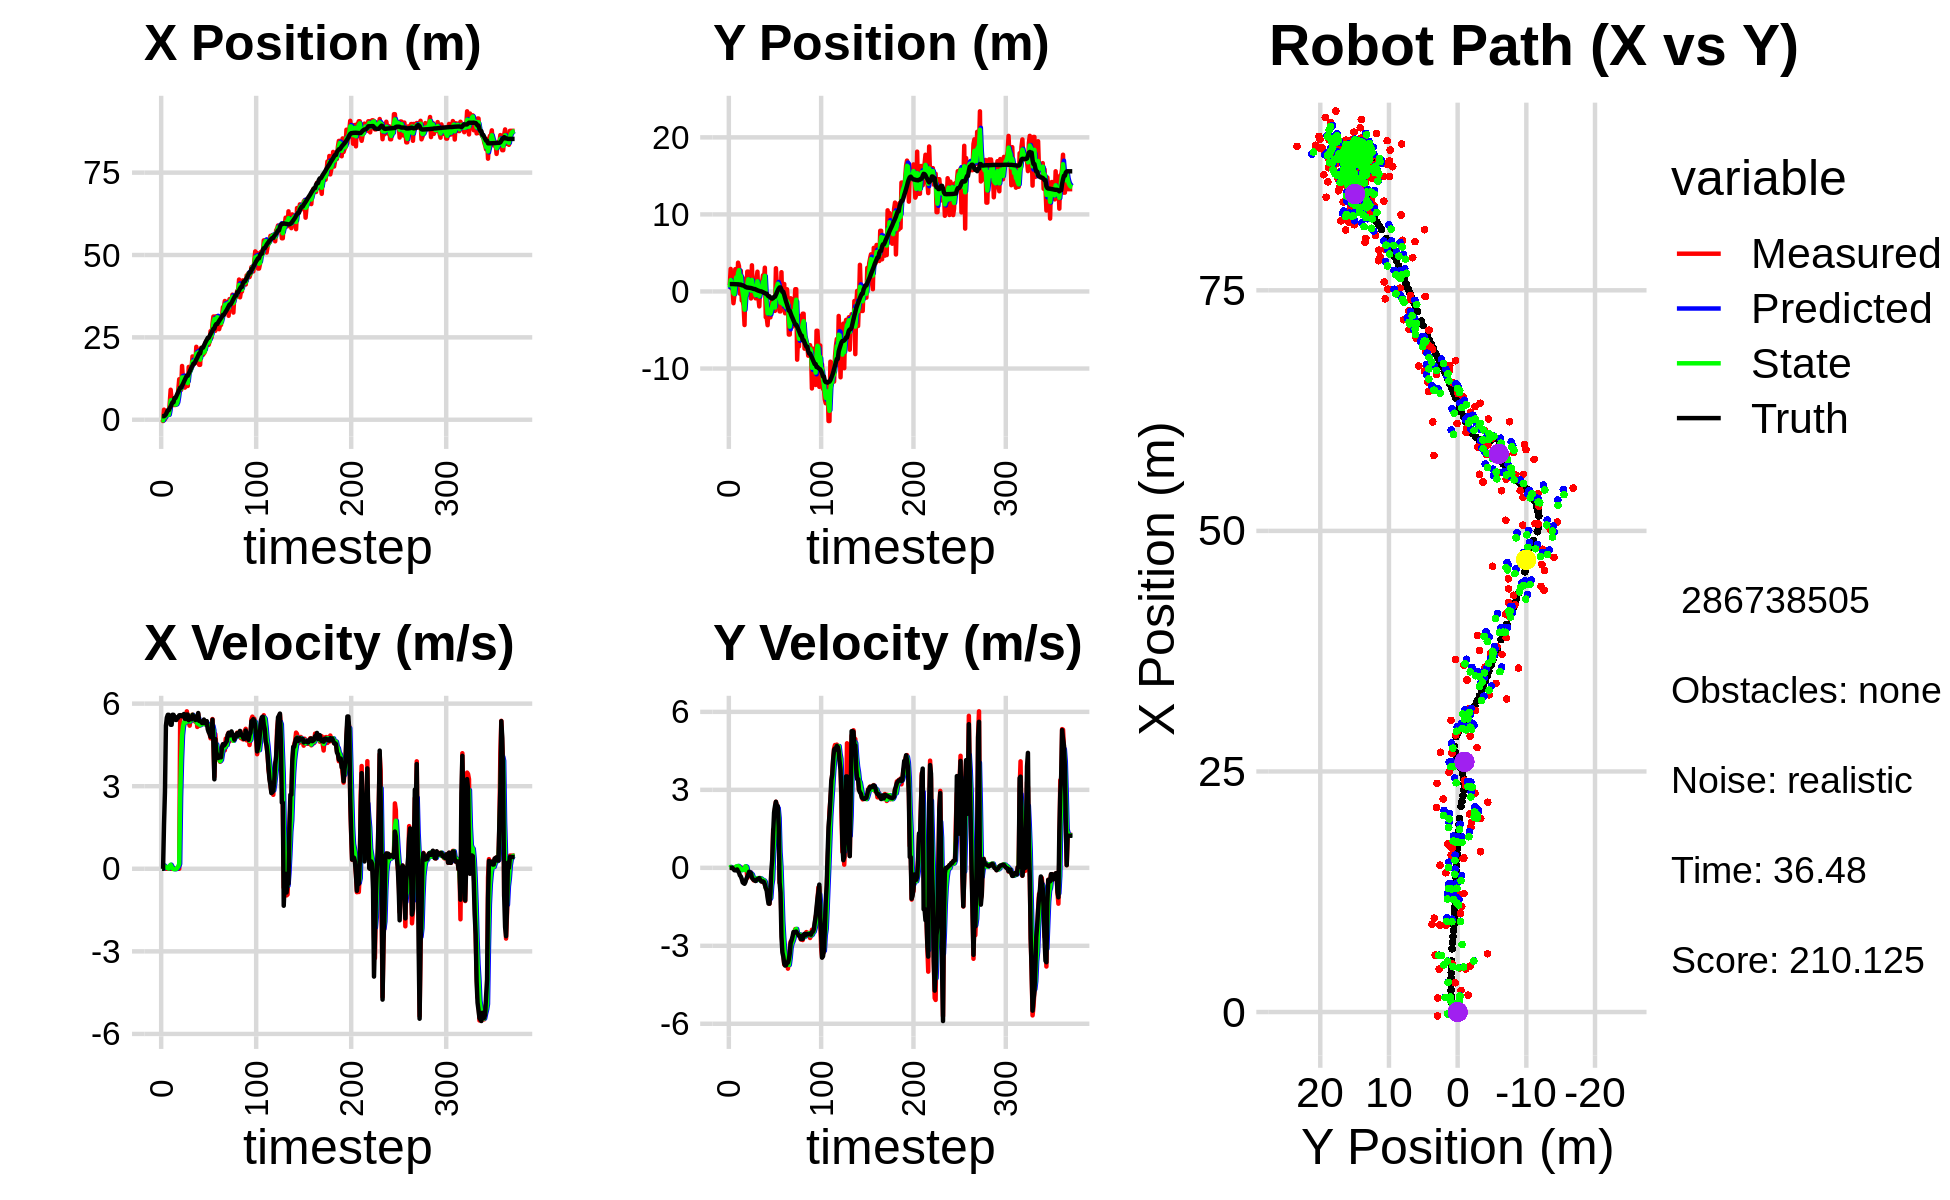

Values plotted in this chart, from the file beside it:
3.568017482919848965e-02, 7.872559683380810913e-01, 0.000000000000000000e+00, 0.000000000000000000e+00, 0.000000000000000000e+00, 0.000000000000000000e+00, 0.000000000000000000e+00, 0.000000000000000000e+00, 1.938158709072111338e-02, 2.867346290411114107e-01, 0.000000000000000000e+00, 0.000000000000000000e+00, 1.078650474443939578e+00, 9.610292868060875682e-01, 0.000000000000000000e+00, 0.000000000000000000e+00, 0.000000000000000000e+00, -6.513953558169305325e-04
3.568017482919848965e-02, 7.872559683380810913e-01, 0.000000000000000000e+00, -0.000000000000000000e+00, 1.938158709072111338e-02, 2.867346290411114107e-01, 0.000000000000000000e+00, 0.000000000000000000e+00, 2.567154791935506025e-02, 5.176554993416824235e-01, 6.427901089675747267e-04, 3.016586000479956706e-03, 1.078650474443939578e+00, 9.610292868060875682e-01, 0.000000000000000000e+00, 0.000000000000000000e+00, 0.000000000000000000e+00, 1.160518877441063523e-05
-3.956202271938953352e-01, 2.923273439799638496e+00, 0.000000000000000000e+00, 0.000000000000000000e+00, 2.573582693025181639e-02, 5.179571579417304727e-01, 6.427901089675747267e-04, 3.016586000479956706e-03, -1.865837810001107488e-01, 1.483695935840570801e+00, -1.596538295199361693e-03, 3.315582338919285943e-02, 1.078650474443939578e+00, 9.610292868060875682e-01, 0.000000000000000000e+00, 0.000000000000000000e+00, 0.000000000000000000e+00, -1.178509555757045746e-04
3.046038151019856421e+00, 3.717698910898599163e-01, 0.000000000000000000e+00, -0.000000000000000000e+00, -1.867434348296306834e-01, 1.487011518179490066e+00, -1.596538295199361693e-03, 3.315582338919285943e-02, 1.167487964900351560e+00, 9.925035942554918389e-01, 1.179799680477895130e-01, 3.516894365981661219e-03, 1.081942558269097132e+00, 9.610292777479110260e-01, 1.600000000000000089e+00, 0.000000000000000000e+00, 1.600000023841857910e+00, 7.031128188828006387e-05
1.179971694581186670e-01, 4.649254509960847326e-01, 0.000000000000000000e+00, -0.000000000000000000e+00, 1.179285961705130559e+00, 9.928552836920899738e-01, 1.179799680477895130e-01, 3.516894365981661219e-03, 6.610331404256226673e-01, 7.742716035498657945e-01, 6.182422953517644620e-02, -1.063674158305929866e-02, 1.269690513979639279e+00, 9.609351878797941504e-01, 2.799999999999999822e+00, -3.000000000000000062e-03, 2.799999952316284180e+00, 7.031128188828006387e-05
1.757124937798924424e+00, -1.526648601540406602e+00, 0.000000000000000000e+00, -0.000000000000000000e+00, 6.672155633791403417e-01, 7.732079293915599116e-01, 6.182422953517644620e-02, -1.063674158305929866e-02, 1.140282868353043932e+00, -2.265984537322611736e-01, 6.764969349931669595e-02, -2.697533086260114898e-02, 1.646143913182188889e+00, 9.591137555001650883e-01, 5.200000000000000178e+00, -4.800000000000000100e-02, 5.199999809265136719e+00, 3.974521066993474960e-03
2.239425392467195408e+00, -4.969669195783069093e-01, 0.000000000000000000e+00, -0.000000000000000000e+00, 1.147047837702975581e+00, -2.292959868185212857e-01, 6.764969349931669595e-02, -2.697533086260114898e-02, 1.662355999452163724e+00, -3.415756032330548031e-01, 4.972705659403925393e-02, -1.809796081337938442e-02, 2.270434379215994891e+00, 9.507656480944556288e-01, 5.493999999999999773e+00, -9.199999999999999845e-02, 5.494999885559082031e+00, 1.435246411710977554e-02
1.454681515375940926e+00, 2.894065650947031720e+00, 0.000000000000000000e+00, -0.000000000000000000e+00, 1.667328705111567722e+00, -3.433853993143927141e-01, 4.972705659403925393e-02, -1.809796081337938442e-02, 1.572880964924206593e+00, 1.057448590584781911e+00, 1.780366186410455021e-02, 1.361769931707196638e-02, 2.901480674605771970e+00, 9.398562040959824726e-01, 5.592999999999999972e+00, -9.800000000000000377e-02, 5.593999862670898438e+00, 1.731166802346706390e-02
1.454681515375940926e+00, 2.894065650947031720e+00, 0.000000000000000000e+00, -0.000000000000000000e+00, 1.574661331110617013e+00, 1.058810360516489135e+00, 1.780366186410455021e-02, 1.361769931707196638e-02, 1.517852888240947662e+00, 1.830237603292872661e+00, 8.559759019690178425e-03, 5.462695050895974291e-02, 2.901480674605771970e+00, 9.398562040959824726e-01, 5.592999999999999972e+00, -8.200000000000000344e-02, 5.593999862670898438e+00, 1.395322103053331375e-02
5.003964782082548801e+00, 7.916050292473942873e-01, 0.000000000000000000e+00, -0.000000000000000000e+00, 1.518708864142916726e+00, 1.835700298343768688e+00, 8.559759019690178425e-03, 5.462695050895974291e-02, 3.076924318920701396e+00, 1.382427250782667372e+00, 1.110485226570589179e-01, 2.313134648686611394e-02, 3.537253379761026828e+00, 9.302978841853032366e-01, 5.413999999999999702e+00, -6.300000000000000044e-02, 5.414999961853027344e+00, 1.208985224366188049e-02
9.101048469425135679e+00, 3.737534177276321756e+00, 0.000000000000000000e+00, -0.000000000000000000e+00, 3.088029171186407407e+00, 1.384740385431354026e+00, 1.110485226570589179e-01, 2.313134648686611394e-02, 5.878513765688241577e+00, 2.375394768843105631e+00, 1.465265470644550871e-01, 7.198738826423052573e-02, 4.063944816809898164e+00, 9.240566620656265329e-01, 5.232000000000000206e+00, -1.350000000000000089e-01, 5.234000205993652344e+00, 2.592201717197895050e-02
5.918971061442569237e+00, 3.276368906072345766e+00, 0.000000000000000000e+00, -0.000000000000000000e+00, 5.893166420394686966e+00, 2.382593507669528599e+00, 1.465265470644550871e-01, 7.198738826423052573e-02, 5.903214573080211025e+00, 2.763847051890897966e+00, 7.595614754996604656e-02, 4.761971380603618326e-02, 4.687651633832781606e+00, 9.107397100170071536e-01, 5.230000000000000426e+00, -1.829999999999999960e-01, 5.234000205993652344e+00, 2.592201717197895050e-02
4.565366804932944333e+00, -2.919033982826861884e-01, 0.000000000000000000e+00, -0.000000000000000000e+00, 5.910810187835207508e+00, 2.768609023271501712e+00, 7.595614754996604656e-02, 4.761971380603618326e-02, 5.286173842229297648e+00, 1.479352381622204726e+00, 2.034395402246112067e-02, -5.787031627572358089e-02, 5.300940513520974839e+00, 8.864843640375865697e-01, 5.596000000000000085e+00, -2.909999999999999809e-01, 5.603000164031982422e+00, 4.442091658711433411e-02
4.459211587695877554e+00, 2.685845688974136891e+00, 0.000000000000000000e+00, -0.000000000000000000e+00, 5.288208237631543795e+00, 1.473565349994632401e+00, 2.034395402246112067e-02, -5.787031627572358089e-02, 4.913519158003845533e+00, 1.998325751653354354e+00, -1.215956538595757558e-02, -2.088311786738649561e-02, 5.300940513520974839e+00, 8.864843640375865697e-01, 5.592999999999999972e+00, -3.340000000000000191e-01, 5.603000164031982422e+00, 5.953474715352058411e-02
4.470662355241854513e+00, -1.169441989954133287e+00, 0.000000000000000000e+00, -0.000000000000000000e+00, 4.912303201465249458e+00, 1.996237439866615615e+00, -1.215956538595757558e-02, -2.088311786738649561e-02, 4.709070494076973645e+00, 6.614740513037500325e-01, -1.422870492991123656e-02, -8.850446802962777526e-02, 6.574873924512904644e+00, 8.047433579360645517e-01, 5.530999999999999694e+00, -4.289999999999999925e-01, 5.546999931335449219e+00, 7.706391066312789917e-02
4.470662355241854513e+00, -1.169441989954133287e+00, 0.000000000000000000e+00, -0.000000000000000000e+00, 4.707647623583982366e+00, 6.526236045007872688e-01, -1.422870492991123656e-02, -8.850446802962777526e-02, 4.600521558661800015e+00, -1.267674523982356138e-01, -1.362319154399222083e-02, -6.646532529817389401e-02, 6.574873924512904644e+00, 8.047433579360645517e-01, 5.410000000000000142e+00, -5.600000000000000533e-01, 5.439000129699707031e+00, 9.883701056241989136e-02
4.774781703896991303e+00, -1.848661950711765867e+00, 0.000000000000000000e+00, -0.000000000000000000e+00, 4.599159239507400798e+00, -1.334139849280530088e-01, -1.362319154399222083e-02, -6.646532529817389401e-02, 4.680313559144120283e+00, -8.571810993317714455e-01, -4.138672345983446244e-03, -7.163295825291338126e-02, 7.196396827986818678e+00, 7.445640057331612827e-01, 5.405999999999999694e+00, -5.929999999999999716e-01, 5.439000129699707031e+00, 9.883701056241989136e-02
6.052047491443509841e+00, -4.353433392079089970e+00, 0.000000000000000000e+00, -0.000000000000000000e+00, 4.679899691909522375e+00, -8.643443951570627393e-01, -4.138672345983446244e-03, -7.163295825291338126e-02, 5.302643973832265267e+00, -2.360843467733546586e+00, 3.235121714613618804e-02, -7.636949380062227344e-02, 7.823195457107696704e+00, 6.755502009781030326e-01, 5.508000000000000007e+00, -6.139999999999999902e-01, 5.541999816894531250e+00, 1.107930764555931091e-01
9.032854139920958758e+00, 1.690428176137907634e+00, 0.000000000000000000e+00, -0.000000000000000000e+00, 5.305879095546878865e+00, -2.368480417113608905e+00, 3.235121714613618804e-02, -7.636949380062227344e-02, 7.016288338555308535e+00, -6.556477270091642939e-01, 8.925845721831733581e-02, 6.113816387790599327e-02, 8.453328132417130547e+00, 6.062173038368986466e-01, 5.490000000000000213e+00, -5.440000000000000391e-01, 5.517000198364257812e+00, 1.107930764555931091e-01
1.228715729691056424e+01, -1.030417004031913553e-01, 0.000000000000000000e+00, -0.000000000000000000e+00, 7.025214184277140284e+00, -6.495339106213736668e-01, 8.925845721831733581e-02, 6.113816387790599327e-02, 9.415042943507017981e+00, -4.175811821584791139e-01, 1.752827347469023134e-01, 3.901513791799864767e-02, 9.084168433760119399e+00, 5.474353513578515962e-01, 5.575999999999999623e+00, -4.209999999999999853e-01, 5.591000080108642578e+00, 9.082895517349243164e-02
9.036406040233273984e+00, 2.577604511106253771e+00, 5.437251509348942413e+00, -3.869100063336985973e-01, 9.432571216981708417e+00, -4.136796683666792429e-01, 1.752827347469023134e-01, 3.901513791799864767e-02, 9.384670357563170029e+00, 8.497416673820932242e-01, 2.605335170110661736e+00, -1.223029174679597930e-01, 9.723652839279759874e+00, 5.037009505004267362e-01, 5.581000000000000405e+00, -3.430000000000000271e-01, 5.591000080108642578e+00, 7.103937119245529175e-02
9.036406040233273984e+00, 2.577604511106253771e+00, 5.518808334632856472e+00, -2.394418926526039881e-01, 9.645203874574235670e+00, 8.375113756352972061e-01, 2.605335170110661736e+00, -1.223029174679597930e-01, 9.421032452529818357e+00, 1.579425865652769989e+00, 3.966004215343487793e+00, -1.560184584661121199e-01, 9.723652839279759874e+00, 5.037009505004267362e-01, 5.573000000000000398e+00, -2.630000000000000115e-01, 5.579999923706054688e+00, 4.335932806134223938e-02
1.631775999087230744e+01, 9.316396201200916050e-01, 5.582954480830621513e+00, -1.511446031949865154e-01, 9.817632874064166515e+00, 1.563824019806158816e+00, 3.966004215343487793e+00, -1.560184584661121199e-01, 1.283523500647089577e+01, 1.296758420101000731e+00, 4.850475301417985108e+00, -1.675829374100785141e-01, 1.036363506295749737e+01, 4.772974333601777142e-01, 5.543000000000000149e+00, -1.519999999999999962e-01, 5.545000076293945312e+00, 2.706590108573436737e-02
1.213204336187726717e+01, 3.506228791059577965e-01, 5.583196610296560003e+00, -1.769497872641533076e-01, 1.332028253661269446e+01, 1.280000126359992940e+00, 4.850475301417985108e+00, -1.675829374100785141e-01, 1.279305375364779884e+01, 8.807422257355985717e-01, 5.167819124017934307e+00, -1.839547324992917843e-01, 1.089416599279867270e+01, 4.627087495533787065e-01, 5.541999999999999815e+00, -1.739999999999999880e-01, 5.545000076293945312e+00, 3.168267011642456055e-02
1.231284177285297687e+01, -9.099100146875521711e-01, 5.548214327691259662e+00, -1.758410841506705125e-01, 1.330983566604959201e+01, 8.623467524856693878e-01, 5.167819124017934307e+00, -1.839547324992917843e-01, 1.286250584402175434e+01, 1.133014566956315194e-01, 5.324056180126456539e+00, -2.184515283911145911e-01, 1.153580760954841899e+01, 4.416768035864867548e-01, 5.621999999999999886e+00, -2.129999999999999949e-01, 5.625999927520751953e+00, 3.168267011642456055e-02
9.755804777192492949e+00, 3.397504695918069473e+00, 5.567800057308796013e+00, -3.836168156191966383e-01, 1.339491146203440053e+01, 9.145630385652006589e-02, 5.324056180126456539e+00, -2.184515283911145911e-01, 1.174148675390179264e+01, 1.502539123441734903e+00, 5.355051486282501827e+00, -2.529632379460869385e-01, 1.217570209467068487e+01, 4.110072941922022771e-01, 5.448000000000000398e+00, -3.770000000000000018e-01, 5.460999965667724609e+00, 6.879045814275741577e-02
1.096596574786384615e+01, -5.993295220136746204e-01, 5.337346455773040788e+00, -3.677387532140871662e-01, 1.227699190253004247e+01, 1.477242799647126237e+00, 5.355051486282501827e+00, -2.529632379460869385e-01, 1.167675334557257472e+01, 5.987850637550725663e-01, 5.318996682500520379e+00, -3.582515100978746481e-01, 1.280470180508770994e+01, 3.666384301790311384e-01, 5.443999999999999950e+00, -4.319999999999999951e-01, 5.460999965667724609e+00, 6.879045814275741577e-02
1.024983739815959360e+01, -4.382628117747053298e-01, 5.720728438573281061e+00, -4.820260853057938832e-01, 1.220865301382262658e+01, 5.629599127452851182e-01, 5.318996682500520379e+00, -3.582515100978746481e-01, 1.132367669501288177e+01, 1.286795743700215877e-01, 5.463136416937083517e+00, -4.315858760826172813e-01, 1.334605693803752580e+01, 3.212453814331753255e-01, 5.604000000000000092e+00, -4.670000000000000262e-01, 5.624000072479248047e+00, 8.406100422143936157e-02
1.024983739815959360e+01, -4.382628117747053298e-01, 5.449456726214523705e+00, -4.619316908478834915e-01, 1.186999033670658932e+01, 8.552098676175985681e-02, 5.463136416937083517e+00, -4.315858760826172813e-01, 1.112874861300059948e+01, -1.362031425255309514e-01, 5.422033066570750570e+00, -4.585692789303838501e-01, 1.334605693803752580e+01, 3.212453814331753255e-01, 5.602999999999999758e+00, -4.849999999999999867e-01, 5.624000072479248047e+00, 8.456440269947052002e-02
1.601737451528910228e+01, -8.924612310381240254e-01, 5.321462170174418027e+00, -5.010620007058554926e-01, 1.167095191965767498e+01, -1.820600704185693364e-01, 5.422033066570750570e+00, -4.585692789303838501e-01, 1.365115583059396087e+01, -4.881376185351694597e-01, 5.472733757270150434e+00, -4.892701091239565203e-01, 1.398619747186733342e+01, 2.658758847579680284e-01, 5.397999999999999687e+00, -5.070000000000000062e-01, 5.421999931335449219e+00, 9.388191252946853638e-02
1.447388753257071237e+01, 1.728802987201531360e+00, 5.198752705282467801e+00, -4.477651533395061167e-01, 1.419842920632097538e+01, -5.370646294475651672e-01, 5.472733757270150434e+00, -4.892701091239565203e-01, 1.431816589672925133e+01, 4.221994024823066960e-01, 5.350715186298097947e+00, -4.208210178366292298e-01, 1.461451816548400195e+01, 2.071632829727911851e-01, 5.490000000000000213e+00, -4.580000000000000182e-01, 5.510000228881835938e+00, 8.591730892658233643e-02
1.525503950908206896e+01, 2.565885611626865792e+00, 5.420477112710305967e+00, -4.362041603218597685e-01, 1.485323741535906095e+01, 3.801173006986438008e-01, 5.350715186298097947e+00, -4.208210178366292298e-01, 1.503797833440208009e+01, 1.315657817472217994e+00, 5.392410621234834167e+00, -3.961150528510390956e-01, 1.525289058689878097e+01, 1.529124465179025061e-01, 5.434000000000000163e+00, -4.319999999999999951e-01, 5.451000213623046875e+00, 8.030034601688385010e-02
1.595055883361048288e+01, -8.013204839351403264e-01, 5.519158078164927872e+00, -4.441453519883550305e-01, 1.557721939652556387e+01, 1.276046312187114173e+00, 5.392410621234834167e+00, -3.961150528510390956e-01, 1.575068415640485853e+01, 3.960874698212882850e-01, 5.459751663777508313e+00, -4.632565892663105811e-01, 1.587915706630873913e+01, 1.033747281469830082e-01, 5.434000000000000163e+00, -4.319999999999999951e-01, 5.451000213623046875e+00, 8.030034601688385010e-02
1.921194791794288648e+01, -1.939285984484329539e+00, 5.601760074833804559e+00, -3.996774136040982528e-01, 1.629665932278260954e+01, 3.497618108946572435e-01, 5.459751663777508313e+00, -4.632565892663105811e-01, 1.762988819562289322e+01, -6.277992613400320554e-01, 5.591227247893012731e+00, -4.667465541492418213e-01, 1.640525913202706221e+01, 6.517625778281185833e-02, 5.586999999999999744e+00, -3.940000000000000169e-01, 5.600999832153320312e+00, 7.122784107923507690e-02
1.701040915391240915e+01, 7.966416562256017908e-01, 5.498023689072423892e+00, -3.922759737345094533e-01, 1.818901092041219414e+01, -6.744739167549562708e-01, 5.591227247893012731e+00, -4.667465541492418213e-01, 1.764838552908988589e+01, -5.069867128337657292e-02, 5.521952252878405965e+00, -3.987091464868442459e-01, 1.704592037171684638e+01, 1.836425991103197639e-02, 5.535000000000000142e+00, -4.650000000000000244e-01, 5.553999900817871094e+00, 7.122784107923507690e-02
1.701040915391240915e+01, 7.966416562256017908e-01, 5.373637043993397810e+00, -4.682536658300240351e-01, 1.820058075437772516e+01, -9.056958593206099195e-02, 5.521952252878405965e+00, -3.987091464868442459e-01, 1.765428369229021044e+01, 2.865766058074712963e-01, 5.426061281445558215e+00, -4.191214873496175719e-01, 1.704592037171684638e+01, 1.836425991103197639e-02, 5.530000000000000249e+00, -5.190000000000000169e-01, 5.553999900817871094e+00, 8.691950142383575439e-02
1.727698323150478643e+01, 1.210645445695222922e+00, 5.337553048044896720e+00, -5.319979148640466837e-01, 1.819688982043476599e+01, 2.446644570725095280e-01, 5.426061281445558215e+00, -4.191214873496175719e-01, 1.777465773685592509e+01, 6.530137612915636325e-01, 5.364550835147346319e+00, -4.585956970243669772e-01, 1.767974185968878587e+01, -3.797756731805378150e-02, 5.402000000000000135e+00, -5.320000000000000284e-01, 5.428999900817871094e+00, 9.934265166521072388e-02
2.213649034470702048e+01, 2.093714543306181675e+00, 5.523995008622039293e+00, -5.261917653577189435e-01, 1.831111282037065990e+01, 6.071541915891269792e-01, 5.364550835147346319e+00, -4.585956970243669772e-01, 2.006058578916984203e+01, 1.240648738206666213e+00, 5.523925103346909005e+00, -4.685329310198375619e-01, 1.829845905285638707e+01, -9.926383775638625284e-02, 5.474999999999999645e+00, -5.200000000000000178e-01, 5.499000072479248047e+00, 9.496910870075225830e-02
1.747168171418053362e+01, 1.452528068578640363e+00, 5.151637556912506355e+00, -5.118202381471997908e-01, 2.061297829950453320e+01, 1.193795445104682384e+00, 5.523925103346909005e+00, -4.685329310198375619e-01, 1.916981297667154394e+01, 1.303048638933811620e+00, 5.280936207372035618e+00, -4.858597683561533542e-01, 1.881823253656854433e+01, -1.489291703069203221e-01, 5.472000000000000419e+00, -5.440000000000000391e-01, 5.499000072479248047e+00, 9.902601689100265503e-02
2.123919677695386454e+01, 3.086549469067406459e+00, 5.619628192879817519e+00, -6.404034097794343294e-01, 1.969790659740874617e+01, 1.254462662098196235e+00, 5.280936207372035618e+00, -4.858597683561533542e-01, 2.040869652838949477e+01, 2.032584224120501215e+00, 5.473580102169140815e+00, -5.329217719275824994e-01, 1.945333194724306836e+01, -2.130966694317517063e-01, 5.658000000000000362e+00, -6.420000000000000151e-01, 5.693999767303466797e+00, 1.134688258171081543e-01
1.666401433976771784e+01, -3.346635153845583410e+00, 5.193125235343040380e+00, -7.569384463268349350e-01, 2.095605453860640921e+01, 1.979292046927743076e+00, 5.473580102169140815e+00, -5.329217719275824994e-01, 1.898941975974598151e+01, -2.818837654195229803e-01, 5.248166760475356796e+00, -7.503013958514933579e-01, 2.010063076000920290e+01, -2.885468521327070879e-01, 5.371999999999999886e+00, -7.830000000000000293e-01, 5.428999900817871094e+00, 1.447385251522064209e-01
1.666401433976771784e+01, -3.346635153845583410e+00, 5.315828720059015744e+00, -7.748234348204088295e-01, 1.951423643579351719e+01, -3.569139050046723494e-01, 5.248166760475356796e+00, -7.503013958514933579e-01, 1.821444531316789295e+01, -1.635558026839474266e+00, 5.216916316745685123e+00, -8.107113048954024404e-01, 2.010063076000920290e+01, -2.885468521327070879e-01, 5.357999999999999652e+00, -8.739999999999999991e-01, 5.428999900817871094e+00, 1.447385251522064209e-01
2.180360713566939879e+01, -4.380024960847076265e+00, 5.305499710545795722e+00, -9.786202611818143327e-01, 1.873613694484246039e+01, -1.716629157329014443e+00, 5.216916316745685123e+00, -8.107113048954024404e-01, 2.013912385995439180e+01, -2.848553623606952634e+00, 5.325762370697197490e+00, -9.474100259375908273e-01, 2.136972332036131661e+01, -5.035152941133811400e-01, 5.355000000000000426e+00, -1.153999999999999915e+00, 5.478000164031982422e+00, 1.824037134647369385e-01
1.968431162804251500e+01, -2.019869139517576073e+00, 5.268102783178280291e+00, -1.230931117028204458e+00, 2.067170009702411093e+01, -2.943294626200711583e+00, 5.325762370697197490e+00, -9.474100259375908273e-01, 2.021966119999935785e+01, -2.557776401861404203e+00, 5.276992995783101215e+00, -1.072951639243197253e+00, 2.187926006301612603e+01, -6.262615242318131381e-01, 5.296000000000000263e+00, -1.375999999999999890e+00, 5.472000122070312500e+00, 2.295392304658889771e-01
1.968431162804251500e+01, -2.019869139517576073e+00, 5.283816061262387898e+00, -1.383737931812434541e+00, 2.074736049957766681e+01, -2.665071565785723795e+00, 5.276992995783101215e+00, -1.072951639243197253e+00, 2.026198898465935372e+01, -2.395250353125739640e+00, 5.256811061017439002e+00, -1.220006167154376930e+00, 2.187926006301612603e+01, -6.262615242318131381e-01, 5.294999999999999929e+00, -1.379999999999999893e+00, 5.472000122070312500e+00, 2.561303675174713135e-01
2.011010646803034874e+01, -3.361031344930074383e+00, 5.321980185323887724e+00, -1.072644782815060926e+00, 2.078767009076109673e+01, -2.517250969841177355e+00, 5.256811061017439002e+00, -1.220006167154376930e+00, 2.047969887331208483e+01, -2.873089735155041513e+00, 5.272377828236395558e+00, -1.160682782821840453e+00, 2.248877239227465097e+01, -7.839658768535191502e-01, 5.421000000000000263e+00, -9.759999999999999787e-01, 5.507999897003173828e+00, 1.988854408264160156e-01
2.056532812108346775e+01, -1.722619763292428052e+00, 5.256290888657781046e+00, -2.656599598616716240e-01, 2.100693665613572492e+01, -2.989158013437225758e+00, 5.272377828236395558e+00, -1.160682782821840453e+00, 2.080490335053944406e+01, -2.439306135632601791e+00, 5.255134575793163343e+00, -6.796666117514305050e-01, 2.310992145540140896e+01, -9.006183662011646440e-01, 5.291999999999999815e+00, -1.189999999999999947e-01, 5.294000148773193359e+00, 5.049836635589599609e-02
2.353804546630500383e+01, -1.146461373989338117e+00, 5.289248813576310049e+00, -2.673256973934116654e-01, 2.133041680811875906e+01, -2.507272796807744619e+00, 5.255134575793163343e+00, -6.796666117514305050e-01, 2.233915657607534655e+01, -1.913742590105511843e+00, 5.319745605059853055e+00, -4.515434970476506216e-01, 2.372865390782524031e+01, -9.238205464589669402e-01, 5.283999999999999808e+00, 3.140000000000000013e-01, 5.294000148773193359e+00, 5.049836635589599609e-02
2.407915255455426262e+01, -1.002599990788037410e+00, 5.209883265597370361e+00, 1.465217492214660355e+00, 2.287113113658133301e+01, -1.958896939810276905e+00, 5.319745605059853055e+00, -4.515434970476506216e-01, 2.342044794866930957e+01, -1.525236966812268058e+00, 5.294918314072834420e+00, 5.439490496474619352e-01, 2.423875331870342720e+01, -8.635007653446483689e-01, 5.363999999999999879e+00, 1.336000000000000076e+00, 5.527999877929687500e+00, -2.741563916206359863e-01
2.274781012525868462e+01, -2.518024495744370927e+00, 5.204107301596371471e+00, 1.463593071271382939e+00, 2.394993978007659408e+01, -1.470842061847521975e+00, 5.294918314072834420e+00, 5.439490496474619352e-01, 2.339908075640821394e+01, -1.890788506501255073e+00, 5.225935799720503816e+00, 9.853259665448041993e-01, 2.484480953245340729e+01, -6.851308855267417286e-01, 5.073999999999999844e+00, 2.129000000000000004e+00, 5.502999782562255859e+00, -2.741563916206359863e-01
2.274781012525868462e+01, -2.518024495744370927e+00, 5.125804726795598398e+00, 2.260206307537386383e+00, 2.392167433638026353e+01, -1.792255909846774742e+00, 5.225935799720503816e+00, 9.853259665448041993e-01, 2.338342976148337016e+01, -2.081247834745265202e+00, 5.153235906776657771e+00, 1.621320113119736561e+00, 2.484480953245340729e+01, -6.851308855267417286e-01, 4.964999999999999858e+00, 2.373000000000000220e+00, 5.502999782562255859e+00, -4.152996838092803955e-01
2.375798344618675983e+01, 3.015732356050017327e+00, 4.911829304291101650e+00, 2.540636771753802314e+00, 2.389875335216103736e+01, -1.919115823433291457e+00, 5.153235906776657771e+00, 1.621320113119736561e+00, 2.382928802048217420e+01, 2.134539404076591929e-01, 5.037153848619895236e+00, 2.164456518594373158e+00, 2.542068862895850145e+01, -4.273282805091998537e-01, 4.905999999999999694e+00, 2.541999999999999815e+00, 5.526000022888183594e+00, -4.773510694503784180e-01
2.689385193601411572e+01, 8.288047994116569672e-01, 4.738303885442584296e+00, 2.396784446194200502e+00, 2.433300340534416506e+01, 4.298995922670965086e-01, 5.037153848619895236e+00, 2.164456518594373158e+00, 2.549602162200984878e+01, 6.030272714812758839e-01, 4.953673798324468081e+00, 2.289885795935978852e+00, 2.598036766045025914e+01, -1.391141921391385872e-01, 4.793999999999999595e+00, 2.378000000000000114e+00, 5.352000236511230469e+00, -4.683021008968353271e-01
2.491682744041064623e+01, 1.238714048499396148e+00, 4.788676925353586356e+00, 2.294487458432677762e+00, 2.599138900184229684e+01, 8.320158510748737468e-01, 4.953673798324468081e+00, 2.289885795935978852e+00, 2.549716429739643431e+01, 1.005678377398148804e+00, 4.852790782982845386e+00, 2.299121125396299092e+00, 2.654128551462347474e+01, 1.429649084060971853e-01, 4.793999999999999595e+00, 2.378000000000000114e+00, 5.352000236511230469e+00, -4.468277096748352051e-01
2.911361718198752513e+01, 9.873935251046645628e-03, 5.439754854169817300e+00, 1.588695707559682591e+00, 2.598244337569471796e+01, 1.235590489937778758e+00, 4.852790782982845386e+00, 2.299121125396299092e+00, 2.742501140479017963e+01, 7.031294651517390193e-01, 5.196432706850469430e+00, 1.916049797975877045e+00, 2.702156353015865520e+01, 3.650082430813934020e-01, 5.418000000000000149e+00, 1.582999999999999963e+00, 5.644999980926513672e+00, -2.841499447822570801e-01
3.132485342052994426e+01, -2.586926689529768897e+00, 4.688796459547814877e+00, -5.756418545278997323e-01, 2.794465467547522763e+01, 8.947344449493267460e-01, 5.196432706850469430e+00, 1.916049797975877045e+00, 2.947725446016146833e+01, -6.591516098349304853e-01, 5.033287172563200684e+00, 6.075709591833846623e-01, 2.763285446183182970e+01, 5.228247734558078008e-01, 4.554000000000000270e+00, -5.590000000000000524e-01, 4.587999820709228516e+00, 1.221583485603332520e-01
3.132485342052994426e+01, -2.586926689529768897e+00, 3.347864118642252862e+00, -4.110160734399834204e-01, 2.998058317741778822e+01, -5.983945139165920413e-01, 5.033287172563200684e+00, 6.075709591833846623e-01, 3.055811153794127932e+01, -1.460777002234121547e+00, 4.274105627853543865e+00, 5.489365206941865249e-02, 2.763285446183182970e+01, 5.228247734558078008e-01, 3.250000000000000000e+00, -9.589999999999999636e-01, 4.587999820709228516e+00, 1.221583485603332520e-01
2.699436724165139267e+01, 2.502968200394304787e+00, 4.892086925707206824e+00, -2.103118750807561277e+00, 3.098552210072663371e+01, -1.455287637027179670e+00, 4.274105627853543865e+00, 5.489365206941865249e-02, 2.917630122374756496e+01, 1.747017236462005130e-01, 4.475442720760466564e+00, -9.596796575243845551e-01, 2.861297798180558161e+01, 2.371882280504250540e-01, 4.711000000000000298e+00, -2.652000000000000135e+00, 5.406000137329101562e+00, 4.060154855251312256e-01
3.141078734369381564e+01, -2.309665134904139716e+00, 4.482703502429066234e+00, -3.028773292656489424e+00, 2.962384549582361259e+01, 7.873375789376205192e-02, 4.475442720760466564e+00, -9.596796575243845551e-01, 3.044002543867813060e+01, -9.726376011269560751e-01, 4.518190022746852996e+00, -2.051345704614649712e+00, 2.904199790978196916e+01, -5.095045876381518873e-02, 4.248999999999999666e+00, -3.251999999999999780e+00, 5.350999832153320312e+00, 5.942013859748840332e-01
3.141078734369381564e+01, -2.309665134904139716e+00, 4.020887377269406926e+00, -3.264123875098350336e+00, 3.089184444095281634e+01, -1.177772171588421068e+00, 4.518190022746852996e+00, -2.051345704614649712e+00, 3.111811187760553921e+01, -1.692593002347952957e+00, 4.296878321669979073e+00, -2.679962300401717901e+00, 2.904199790978196916e+01, -5.095045876381518873e-02, 4.115000000000000213e+00, -3.419999999999999929e+00, 5.350999832153320312e+00, 6.818898916244506836e-01
3.031143408994878286e+01, 9.689956399481673976e-01, 4.111694724579675331e+00, -3.723328447786891982e+00, 3.154779970977253711e+01, -1.960589232388124881e+00, 4.296878321669979073e+00, -2.679962300401717901e+00, 3.097921345017720540e+01, -7.337603627045614640e-01, 4.182985668541672197e+00, -3.155884301571957984e+00, 2.952745151549468261e+01, -4.484252240691058433e-01, 4.022999999999999687e+00, -3.682999999999999829e+00, 5.453999996185302734e+00, 7.358707189559936523e-01
... 312 more rows
